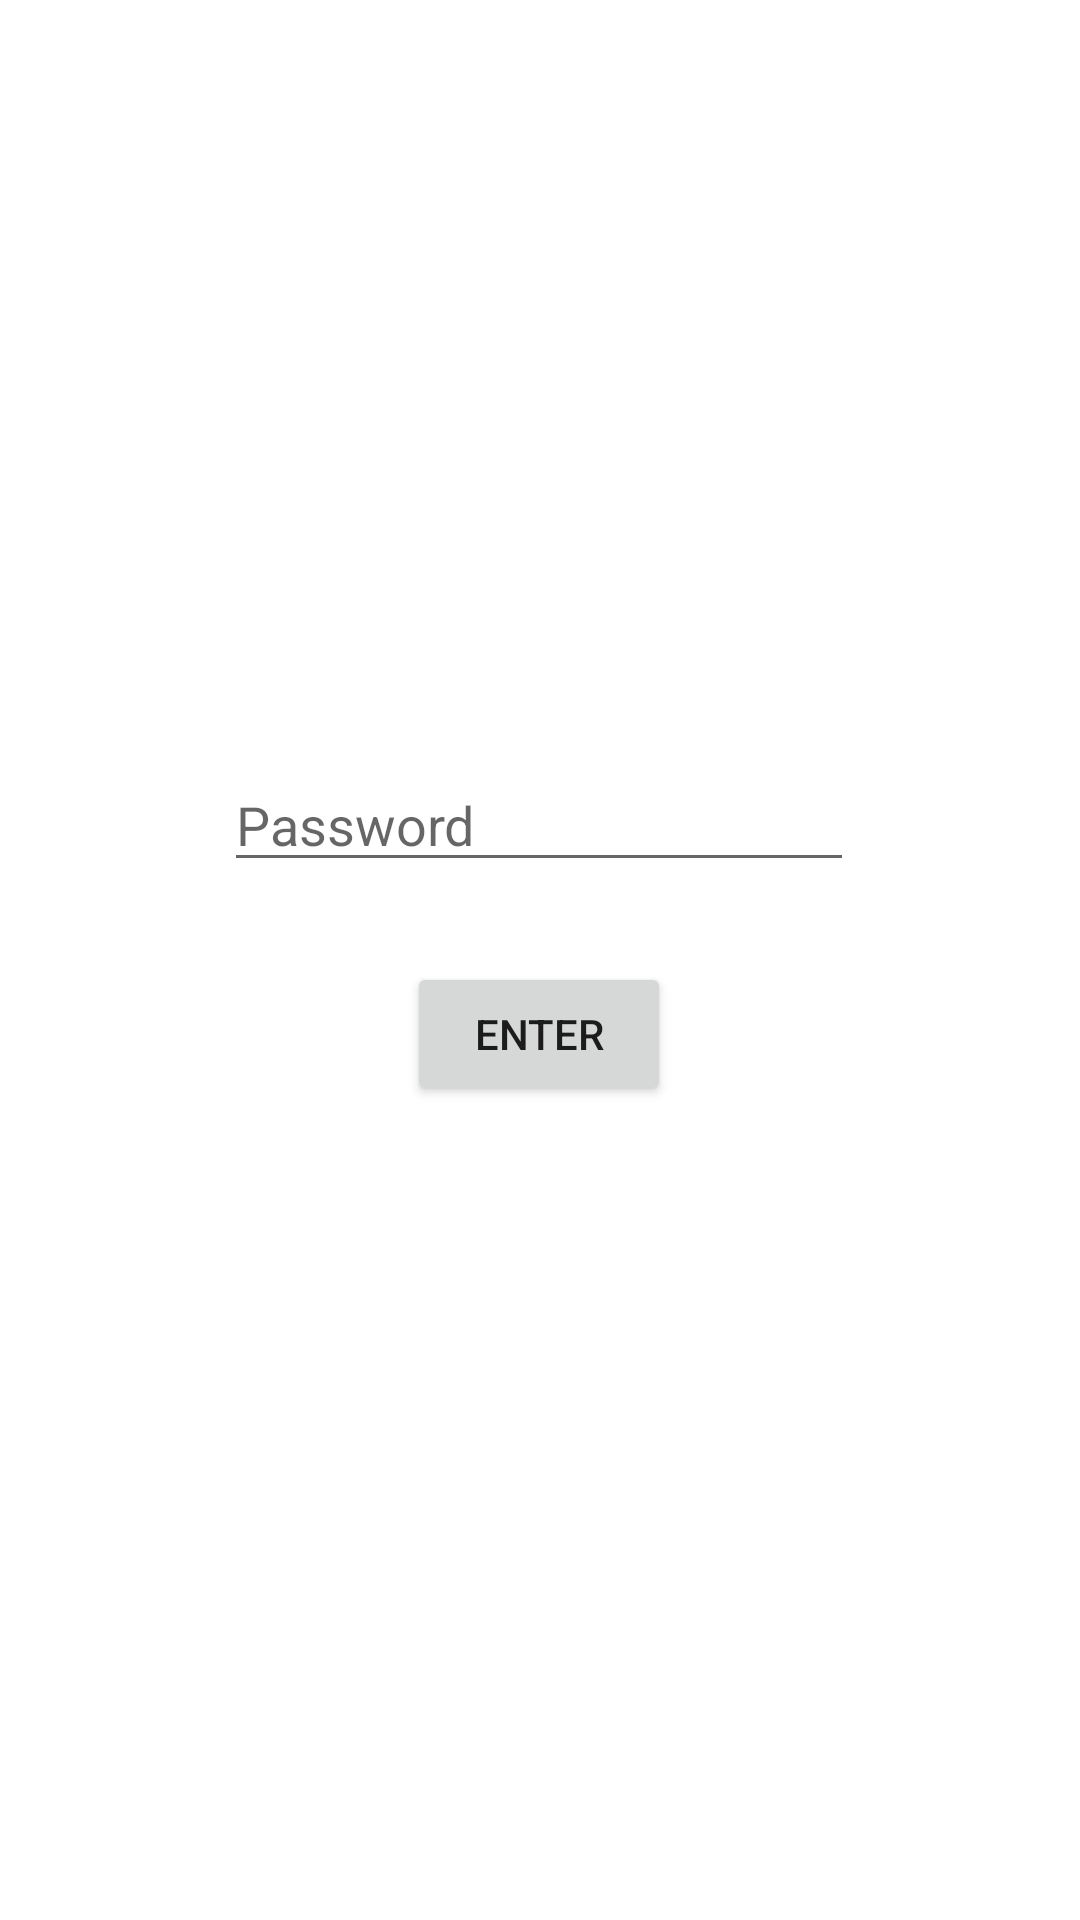

Reconstruct the res/layout file that produces this screen, plus the resources it refers to.
<!-- AndroidManifest.xml: application theme Theme.PrivaSee -->
<!-- res/layout/activity_enter_password.xml -->
<?xml version="1.0" encoding="utf-8"?>
<androidx.constraintlayout.widget.ConstraintLayout xmlns:android="http://schemas.android.com/apk/res/android"
    xmlns:app="http://schemas.android.com/apk/res-auto"
    xmlns:tools="http://schemas.android.com/tools"
    android:layout_width="match_parent"
    android:layout_height="match_parent">

    <EditText
        android:id="@+id/getPass"
        android:layout_width="wrap_content"
        android:layout_height="wrap_content"
        android:ems="10"
        android:inputType="textPersonName"
        android:text=""
        android:hint="Password"
        app:layout_constraintBottom_toBottomOf="parent"
        app:layout_constraintEnd_toEndOf="parent"
        app:layout_constraintHorizontal_bias="0.497"
        app:layout_constraintStart_toStartOf="parent"
        app:layout_constraintTop_toTopOf="parent"
        app:layout_constraintVertical_bias="0.422" />

    <Button
        android:id="@+id/buttonPass"
        android:layout_width="wrap_content"
        android:layout_height="wrap_content"
        android:text="Enter"
        app:layout_constraintBottom_toBottomOf="parent"
        app:layout_constraintEnd_toEndOf="@+id/getPass"
        app:layout_constraintStart_toStartOf="@+id/getPass"
        app:layout_constraintTop_toBottomOf="@+id/getPass"
        app:layout_constraintVertical_bias="0.089" />

</androidx.constraintlayout.widget.ConstraintLayout>
<!-- resources referenced by this layout -->
<resources>
  <style name="Theme.PrivaSee" parent="Theme.MaterialComponents.Light.NoActionBar">
          
          <item name="colorPrimary">@color/purple_500</item>
          <item name="colorPrimaryVariant">@color/purple_700</item>
          <item name="colorOnPrimary">@color/white</item>
          
          <item name="colorSecondary">@color/teal_200</item>
          <item name="colorSecondaryVariant">@color/teal_700</item>
          <item name="colorOnSecondary">@color/black</item>
          
          <item name="android:statusBarColor">?attr/colorPrimaryVariant</item>
          
      </style>
  <color name="purple_500">#FF6200EE</color>
  <color name="purple_700">#FF3700B3</color>
  <color name="white">#FFFFFFFF</color>
  <color name="teal_200">#FF03DAC5</color>
  <color name="teal_700">#FF018786</color>
  <color name="black">#FF000000</color>
</resources>
